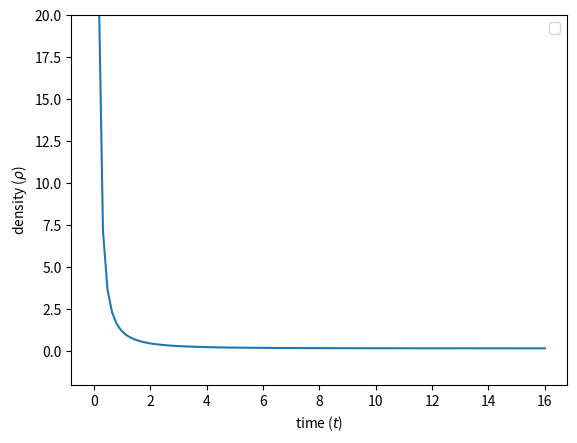

The script that saved this image:
import numpy as np  
######### definition of Friedmann universe filled with MCG
def MCG(a, t, A, B, C, n):
    dadt = np.sqrt(a**2/3.*(B/(1+A)+C/a**(3*(1+A)*(1+n)))**(1/1+n) )/np.sqrt(3.*a)
    return dadt


######### parameters    
A = 1./3
B=1/3
n=0.2 ## alpha
C = 3
a0 = 0.1

### time
t = np.linspace(0, 16, 101)


from scipy.integrate import odeint
sol3 = odeint(MCG, a0, t, args=(A, B, C, n))

import matplotlib.pyplot as plt


######## definition of time in terms of time of MCG
def d3(a):
	den = (B/(1.+A) + C/a**(3.*(1+A)*(1.+n)))**(1/1+n)
	return den
	   


plt.plot(t, d3(sol3[:]) )
plt.xlabel(r'time ($t$)')
plt.ylabel(r'density ($\rho$)')
plt.legend()
#plt.legend(loc="upper right")
#plt.grid()
#plt.title('density as function of time')
axes = plt.gca()
axes.set_ylim([-2,20])
plt.show()




